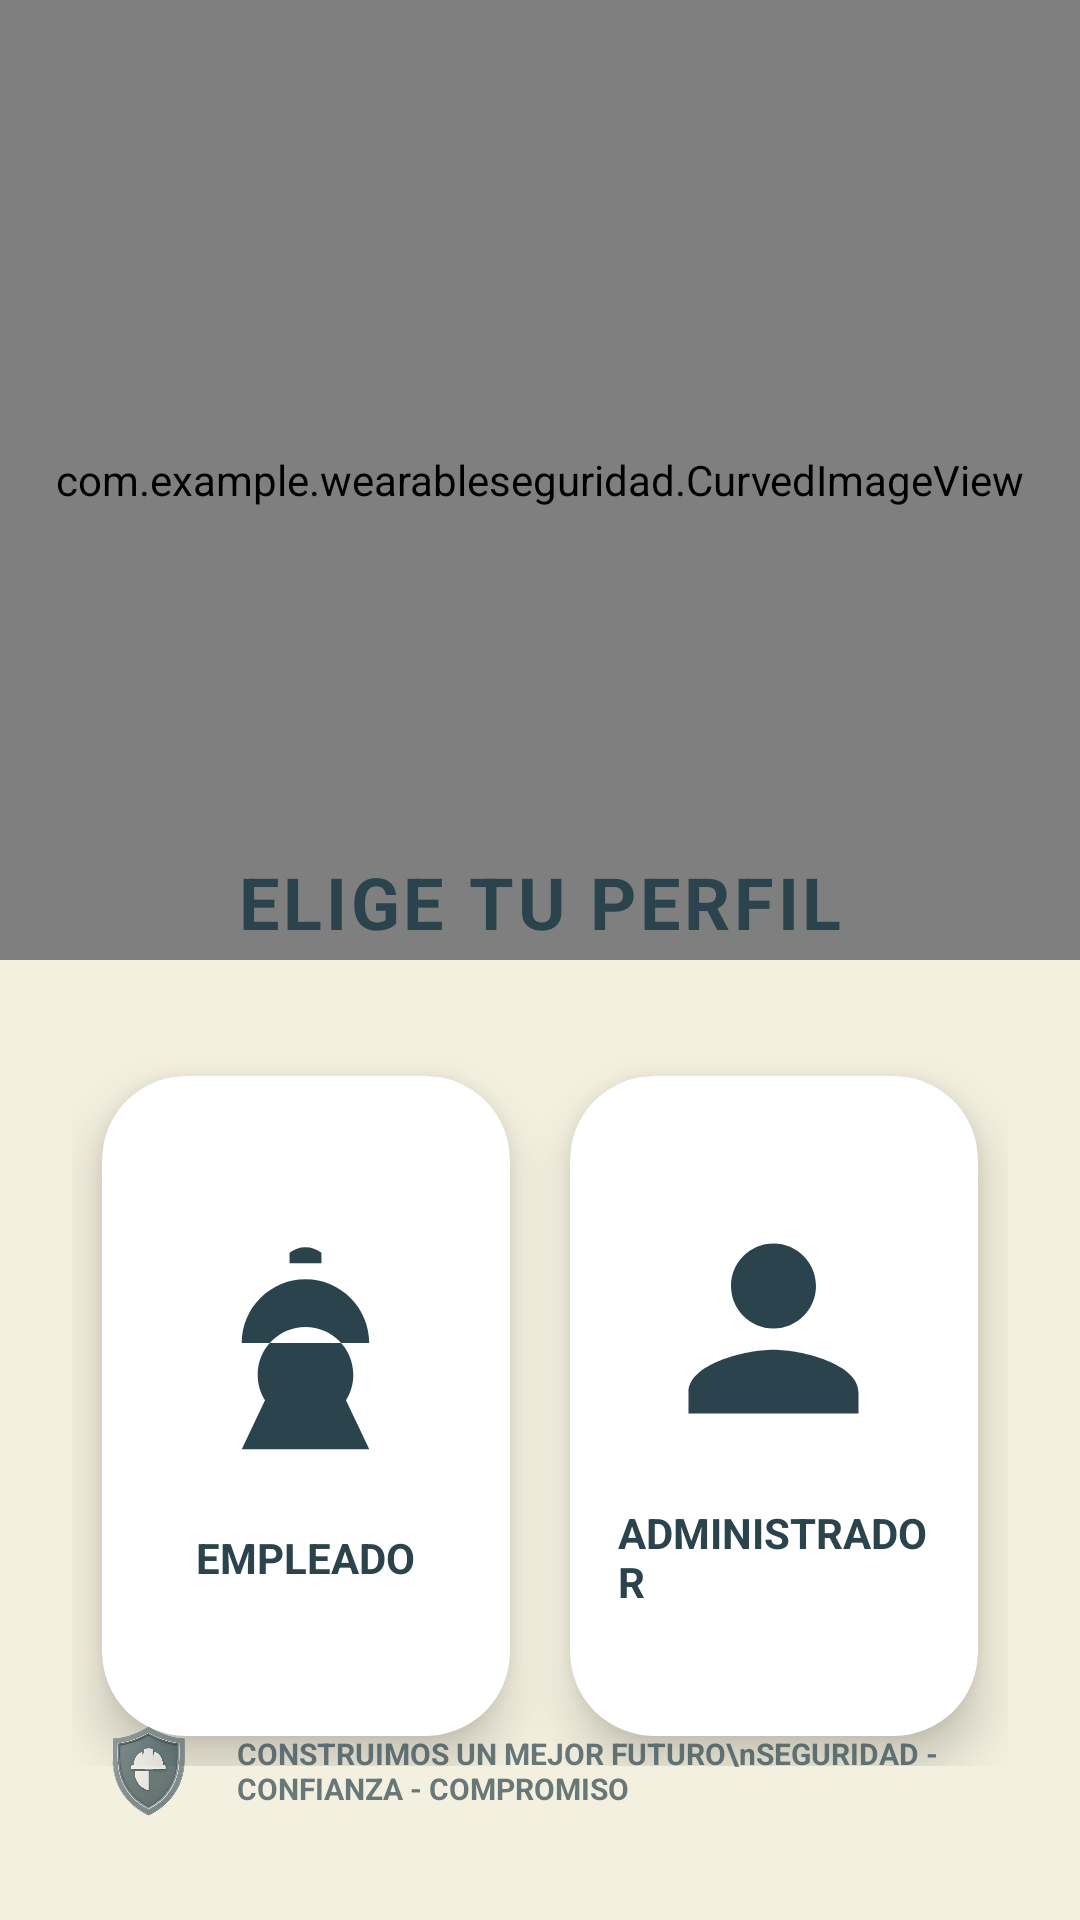

Write the Android layout XML for this screen, with the resource values it uses.
<!-- AndroidManifest.xml: application theme Theme.MaterialComponents.DayNight.NoActionBar -->
<!-- res/layout/activity_profile_selection.xml -->
<?xml version="1.0" encoding="utf-8"?>
<RelativeLayout xmlns:android="http://schemas.android.com/apk/res/android"
    xmlns:app="http://schemas.android.com/apk/res-auto"
    android:layout_width="match_parent"
    android:layout_height="match_parent"
    android:background="#F3F0DF">


    <com.example.wearableseguridad.CurvedImageView
        android:id="@+id/ivHeaderProfile"
        android:layout_width="match_parent"
        android:layout_height="320dp"
        android:scaleType="centerCrop"
        android:src="@drawable/imagenconstrucion" />

    <LinearLayout
        android:layout_width="match_parent"
        android:layout_height="match_parent"
        android:orientation="vertical"
        android:gravity="center_horizontal"
        android:padding="24dp"
        android:layout_below="@id/ivHeaderProfile"
        android:layout_marginTop="-60dp">

        <TextView
            android:layout_width="wrap_content"
            android:layout_height="wrap_content"
            android:text="ELIGE TU PERFIL"
            android:textColor="#2B434D"
            android:textSize="24sp"
            android:textStyle="bold"
            android:letterSpacing="0.05"
            android:layout_marginBottom="32dp"/>

        <LinearLayout
            android:layout_width="match_parent"
            android:layout_height="wrap_content"
            android:orientation="horizontal"
            android:gravity="center"
            android:weightSum="2">


            <com.google.android.material.card.MaterialCardView
                android:id="@+id/cardEmpleado"
                android:layout_width="0dp"
                android:layout_height="220dp"
                android:layout_weight="1"
                android:layout_margin="10dp"
                app:cardCornerRadius="28dp"
                app:cardElevation="10dp"
                app:cardBackgroundColor="@android:color/white"
                app:strokeWidth="0dp"
                android:clickable="true"
                android:focusable="true"
                android:foreground="?android:attr/selectableItemBackground">

                <LinearLayout
                    android:layout_width="match_parent"
                    android:layout_height="match_parent"
                    android:orientation="vertical"
                    android:gravity="center"
                    android:padding="16dp">


                    <ImageView
                        android:layout_width="85dp"
                        android:layout_height="85dp"
                        android:src="@drawable/ic_worker_profile"
                        android:layout_marginBottom="16dp"
                        android:contentDescription="Perfil Empleado"/>

                    <TextView
                        android:layout_width="wrap_content"
                        android:layout_height="wrap_content"
                        android:text="EMPLEADO"
                        android:textColor="#2B434D"
                        android:textSize="14sp"
                        android:textStyle="bold" />
                </LinearLayout>
            </com.google.android.material.card.MaterialCardView>


            <com.google.android.material.card.MaterialCardView
                android:id="@+id/cardAdmin"
                android:layout_width="0dp"
                android:layout_height="220dp"
                android:layout_weight="1"
                android:layout_margin="10dp"
                app:cardCornerRadius="28dp"
                app:cardElevation="10dp"
                app:cardBackgroundColor="@android:color/white"
                app:strokeWidth="0dp"
                android:clickable="true"
                android:focusable="true"
                android:foreground="?android:attr/selectableItemBackground">

                <LinearLayout
                    android:layout_width="match_parent"
                    android:layout_height="match_parent"
                    android:orientation="vertical"
                    android:gravity="center"
                    android:padding="16dp">


                    <ImageView
                        android:layout_width="85dp"
                        android:layout_height="85dp"
                        android:src="@drawable/ic_admin_profile"
                        android:layout_marginBottom="16dp"
                        android:contentDescription="Perfil Administrador"/>

                    <TextView
                        android:layout_width="wrap_content"
                        android:layout_height="wrap_content"
                        android:text="ADMINISTRADOR"
                        android:textColor="#2B434D"
                        android:textSize="14sp"
                        android:textStyle="bold" />
                </LinearLayout>
            </com.google.android.material.card.MaterialCardView>
        </LinearLayout>
    </LinearLayout>

    
    <LinearLayout
        android:layout_width="match_parent"
        android:layout_height="wrap_content"
        android:layout_alignParentBottom="true"
        android:orientation="horizontal"
        android:gravity="center"
        android:padding="32dp">

        <ImageView
            android:layout_width="35dp"
            android:layout_height="35dp"
            android:src="@drawable/logoapp"
            android:layout_marginEnd="12dp"
            android:alpha="0.7"
            android:contentDescription="Logo Segtium"/>

        <TextView
            android:layout_width="wrap_content"
            android:layout_height="wrap_content"
            android:text="CONSTRUIMOS UN MEJOR FUTURO\nSEGURIDAD - CONFIANZA - COMPROMISO"
            android:textColor="#2B434D"
            android:textSize="10sp"
            android:textStyle="bold"
            android:gravity="start"
            android:alpha="0.7"/>
    </LinearLayout>

</RelativeLayout>
<!-- resources referenced by this layout -->
<resources>
  <!-- drawable ic_admin_profile (drawable) -->
  <vector xmlns:android="http://schemas.android.com/apk/res/android"
      android:width="120dp"
      android:height="120dp"
      android:viewportWidth="24"
      android:viewportHeight="24">
      <path
          android:fillColor="#2B434D"
          android:pathData="M12,12c2.21,0 4,-1.79 4,-4s-1.79,-4 -4,-4 -4,1.79 -4,4 1.79,4 4,4zM12,14c-2.67,0 -8,1.34 -8,4v2h16v-2c0,-2.66 -5.33,-4 -8,-4z"/>
  </vector>
  <!-- drawable ic_worker_profile (drawable) -->
  <vector xmlns:android="http://schemas.android.com/apk/res/android"
      android:width="120dp"
      android:height="120dp"
      android:viewportWidth="24"
      android:viewportHeight="24">
      <path
          android:fillColor="#2B434D"
          android:pathData="M12,2c-0.55,0 -1.08,0.19 -1.5,0.52V3.5h3v-0.98C13.08,2.19 12.55,2 12,2zM7.5,14c0,-2.49 2.01,-4.5 4.5,-4.5s4.5,2.01 4.5,4.5c0,0.88 -0.25,1.71 -0.69,2.4L18,21H6l2.19,-4.6C7.75,15.71 7.5,14.88 7.5,14zM12,5c-3.31,0 -6,2.69 -6,6h12C18,7.69 15.31,5 12,5z"/>
  </vector>
  <!-- drawable imagenconstrucion: jpg bitmap (drawable, 84306 bytes) -->
  <!-- drawable logoapp: png bitmap (drawable, 269462 bytes) -->
</resources>
